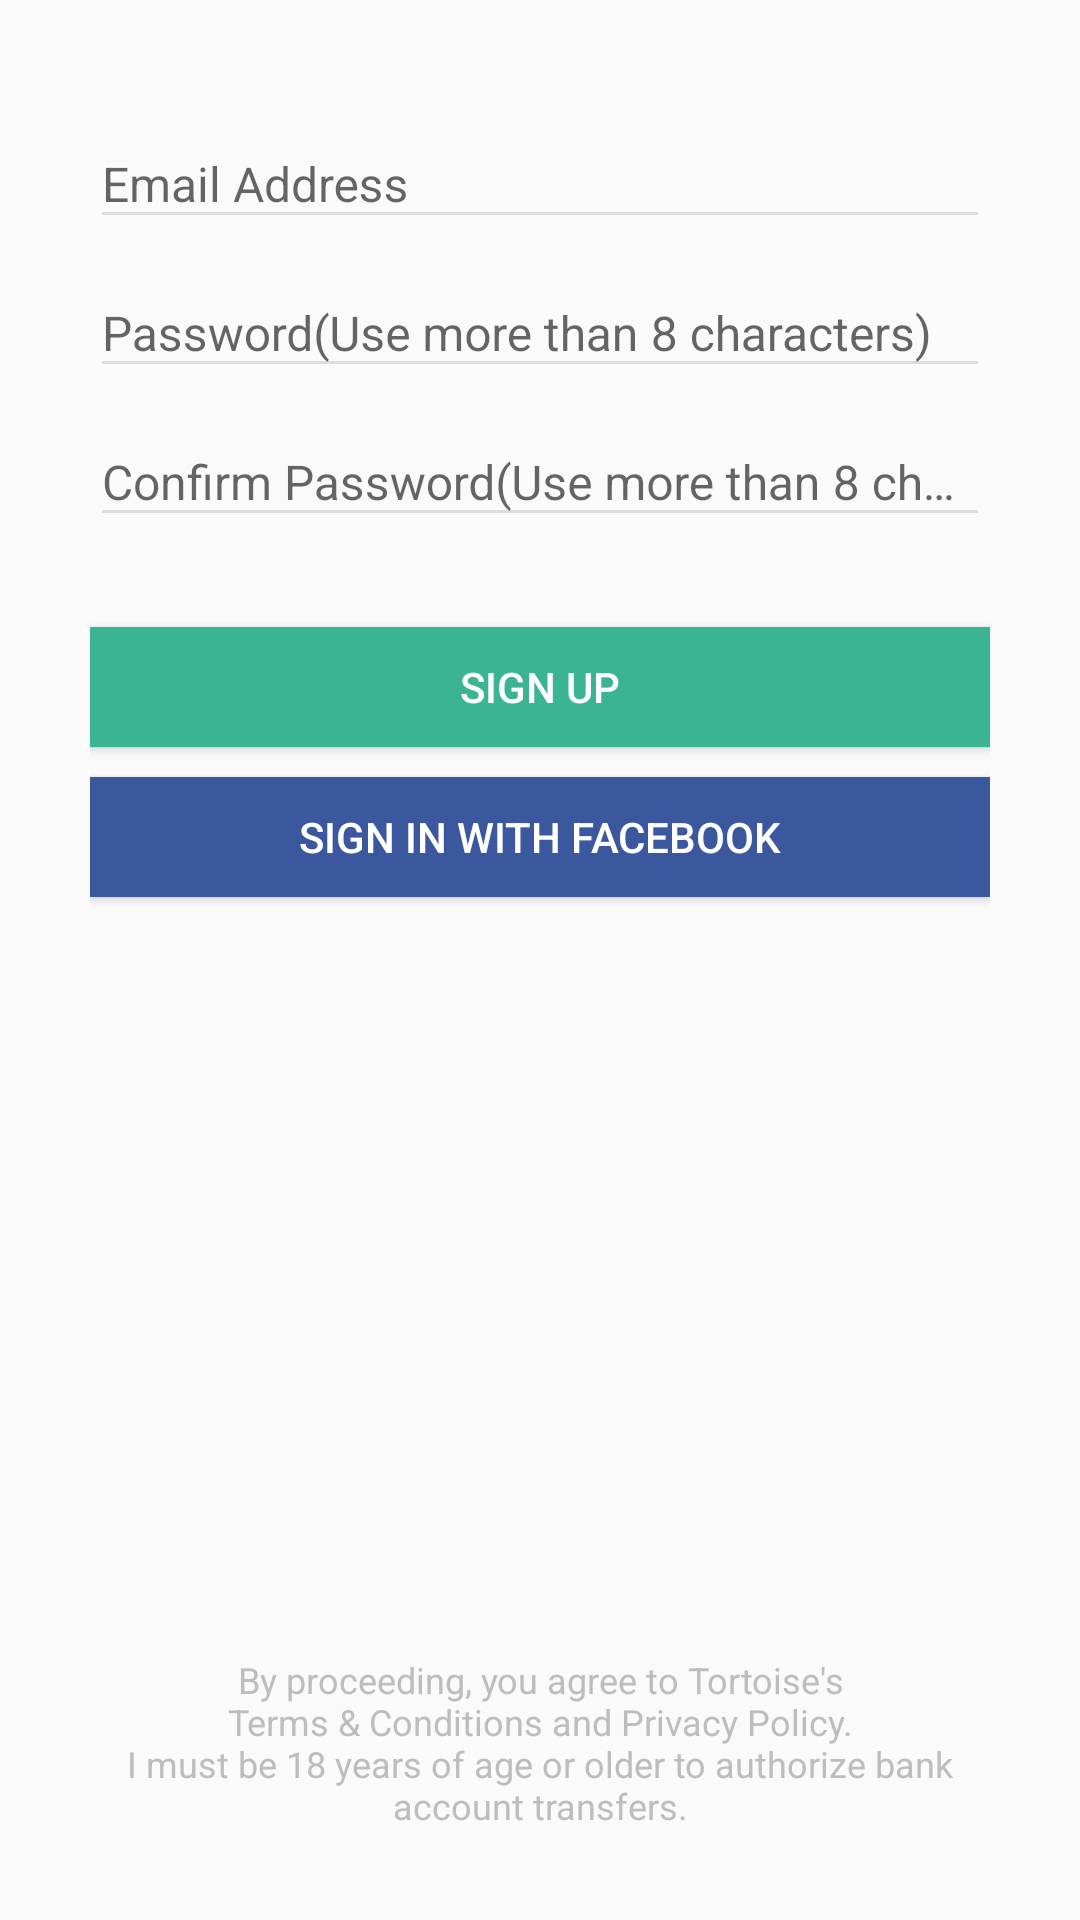

The Android layout XML behind this screen, and the referenced resources:
<!-- AndroidManifest.xml: application theme AppTheme -->
<!-- res/layout/activity_create_account.xml -->
<?xml version="1.0" encoding="utf-8"?>
<RelativeLayout xmlns:android="http://schemas.android.com/apk/res/android"
    xmlns:tools="http://schemas.android.com/tools"
    android:id="@+id/container"
    android:padding="30dp"
    android:orientation="vertical"
    android:layout_width="match_parent"
    android:layout_height="match_parent">

    <android.support.design.widget.TextInputLayout
        android:id="@+id/emailInputLayout"
        android:layout_width="match_parent"
        android:layout_height="wrap_content">

        <EditText
            android:id="@+id/emailField"
            android:layout_width="match_parent"
            android:layout_height="wrap_content"
            android:inputType="textEmailAddress"
            android:textColor="@color/color_212121"
            android:textSize="16sp"
            android:hint="@string/hint_email" />
    </android.support.design.widget.TextInputLayout>

    <android.support.design.widget.TextInputLayout
        android:layout_below="@id/emailInputLayout"
        android:id="@+id/passwordInputLayout"
        android:layout_width="match_parent"
        android:layout_height="wrap_content">

        <EditText
            android:id="@+id/passwordField"
            android:layout_width="match_parent"
            android:layout_height="wrap_content"
            android:inputType="textPassword"
            android:textColor="@color/color_212121"
            android:textSize="16sp"
            android:hint="@string/hint_password" />
    </android.support.design.widget.TextInputLayout>

    <android.support.design.widget.TextInputLayout
        android:layout_below="@id/passwordInputLayout"
        android:id="@+id/confirmPasswordInputLayout"
        android:layout_width="match_parent"
        android:layout_height="wrap_content">

        <EditText
            android:id="@+id/confirmPasswordField"
            android:layout_width="match_parent"
            android:layout_height="wrap_content"
            android:inputType="textPassword"
            android:textColor="@color/color_212121"
            android:textSize="16sp"
            android:hint="@string/hint_confirm_password" />
    </android.support.design.widget.TextInputLayout>

    <Button
        android:layout_marginTop="30dp"
        android:layout_marginBottom="10dp"
        android:background="@color/colorPrimary"
        android:layout_below="@id/confirmPasswordInputLayout"
        android:id="@+id/signUpButton"
        android:text="@string/sign_up"
        android:textSize="14sp"
        android:textColor="@android:color/white"
        android:gravity="center"
        android:layout_width="match_parent"
        android:layout_height="40dp" />

    <Button
        android:background="@color/facebookColor"
        android:layout_below="@id/signUpButton"
        android:id="@+id/facebookButton"
        android:text="@string/sign_in_with_facebook"
        android:textSize="14sp"
        android:textColor="@android:color/white"
        android:gravity="center"
        android:layout_width="match_parent"
        android:layout_height="40dp" />

    <TextView
        android:layout_alignParentBottom="true"
        android:layout_width="wrap_content"
        android:layout_height="wrap_content"
        android:textSize="12sp"
        android:textColor="@color/color_bdbdbd"
        android:gravity="center"
        android:text="@string/agreement_description" />

</RelativeLayout>
<!-- resources referenced by this layout -->
<resources>
  <color name="colorPrimary">#3AB493</color>
  <color name="color_212121">#212121</color>
  <color name="color_bdbdbd">#BDBDBD</color>
  <color name="facebookColor">#3B579D</color>
  <string name="agreement_description">By proceeding, you agree to Tortoise\'s\nTerms &amp; Conditions and Privacy Policy.\nI must be 18 years of age or older to authorize bank account transfers.</string>
  <string name="hint_confirm_password">Confirm Password(Use more than 8 characters)</string>
  <string name="hint_email">Email Address</string>
  <string name="hint_password">Password(Use more than 8 characters)</string>
  <string name="sign_in_with_facebook">Sign in with facebook</string>
  <string name="sign_up">Sign up</string>
  <style name="AppTheme" parent="Theme.AppCompat.Light.DarkActionBar">
          
          <item name="colorPrimary">@color/colorPrimary</item>
          <item name="colorPrimaryDark">@color/colorPrimaryDark</item>
          <item name="colorAccent">@color/colorAccent</item>
  
          <item name="colorControlNormal">@color/color_dddddd</item>
          <item name="colorControlActivated">@color/colorPrimary</item>
  
          <item name="android:actionMenuTextAppearance">@style/ActionbarMenuTextAppearance</item>
          <item name="actionMenuTextAppearance">@style/ActionbarMenuTextAppearance</item>
  
          <item name="listPreferredItemPaddingLeft">30dp</item>
  
      </style>
  <color name="colorPrimaryDark">#24A381</color>
  <color name="colorAccent">#FFD701</color>
  <color name="color_dddddd">#DDDDDD</color>
  <style name="ActionbarMenuTextAppearance" parent="@style/TextAppearance.AppCompat.Widget.ActionBar.Menu">
          <item name="android:textAllCaps">false</item>
          <item name="textAllCaps">false</item>
          <item name="android:textSize">16sp</item>
      </style>
</resources>
